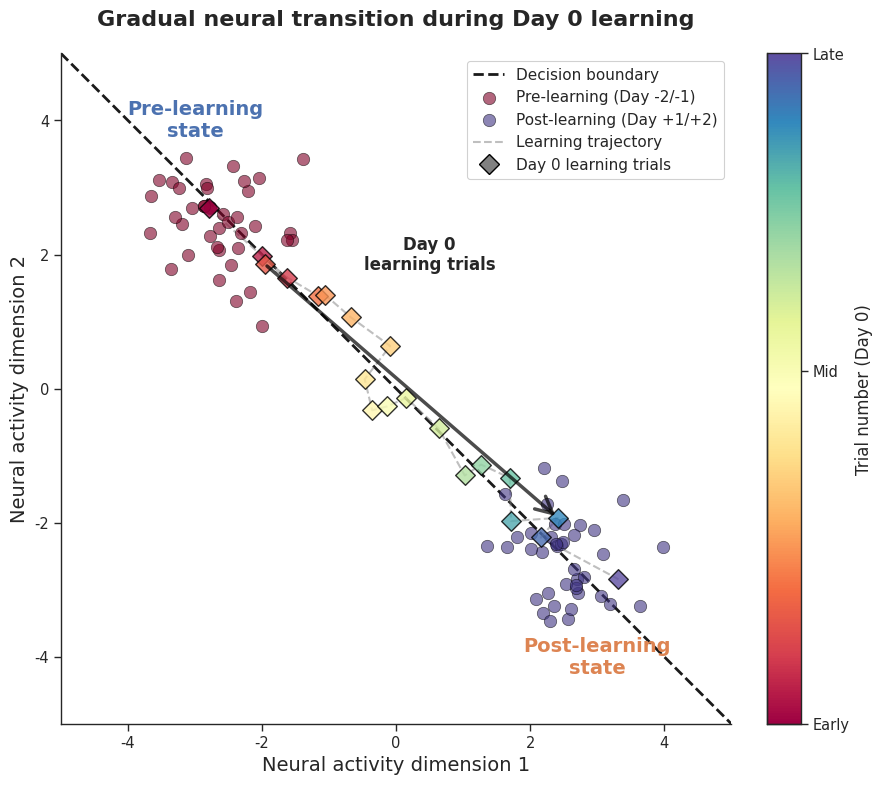

The matplotlib source for this figure: (Note: this script raises an exception after producing the figure.)
import os
import matplotlib.pyplot as plt
import numpy as np
import seaborn as sns
from matplotlib.patches import FancyArrowPatch
from matplotlib import patches

sns.set_theme(context='paper', style='ticks', palette='deep', font='sans-serif', font_scale=1.2,
            rc={'pdf.fonttype':42, 'ps.fonttype':42, 'svg.fonttype':'none'})

# Create figure
fig, ax = plt.subplots(1, 1, figsize=(10, 8))

# Set up the 2D neural activity space
ax.set_xlim(-5, 5)
ax.set_ylim(-5, 5)
ax.set_aspect('equal')

# Decision boundary (hyperplane) - diagonal line
x_line = np.array([-5, 5])
y_line = np.array([5, -5])
ax.plot(x_line, y_line, 'k--', linewidth=2, label='Decision boundary', zorder=1)

# Generate pre-learning trials (Day -2, -1) - clustered on upper left
np.random.seed(42)
n_pre = 40
pre_x = np.random.normal(-2.5, 0.6, n_pre)
pre_y = np.random.normal(2.5, 0.6, n_pre)

# Generate post-learning trials (Day +1, +2) - clustered on lower right
n_post = 40
post_x = np.random.normal(2.5, 0.6, n_post)
post_y = np.random.normal(-2.5, 0.6, n_post)

# Plot pre and post mapping trials
ax.scatter(pre_x, pre_y, c='#800026', s=80, alpha=0.6,
          edgecolors='black', linewidth=0.5, label='Pre-learning (Day -2/-1)', zorder=3)
ax.scatter(post_x, post_y, c='#3f3483', s=80, alpha=0.6,
          edgecolors='black', linewidth=0.5, label='Post-learning (Day +1/+2)', zorder=3)

# Generate Day 0 learning trials showing gradual transition
n_learning = 20
# Create a trajectory from pre to post region
t = np.linspace(0, 1, n_learning)
learning_x = -2.5 + 5.0 * t + np.random.normal(0, 0.3, n_learning)
learning_y = 2.5 - 5.0 * t + np.random.normal(0, 0.3, n_learning)

# Plot Day 0 learning trials with gradient color
colors_gradient = plt.cm.Spectral(t)
for i in range(n_learning):
    ax.scatter(learning_x[i], learning_y[i], c=[colors_gradient[i]],
              s=100, alpha=0.8, edgecolors='black', linewidth=1.0,
              marker='D', zorder=4)

# Add trajectory line through Day 0 trials
ax.plot(learning_x, learning_y, 'gray', linewidth=1.5, alpha=0.5,
       linestyle='--', zorder=2, label='Learning trajectory')

# Add arrow to show direction of learning
arrow_start_idx = 3
arrow_end_idx = n_learning - 3
arrow = FancyArrowPatch((learning_x[arrow_start_idx], learning_y[arrow_start_idx]),
                       (learning_x[arrow_end_idx], learning_y[arrow_end_idx]),
                       arrowstyle='->', mutation_scale=30, linewidth=2.5,
                       color='black', alpha=0.7, zorder=5)
ax.add_patch(arrow)

# Add text annotations
ax.text(-3, 4, 'Pre-learning\nstate', fontsize=14, fontweight='bold',
       ha='center', va='center', color='#4C72B0')
ax.text(3, -4, 'Post-learning\nstate', fontsize=14, fontweight='bold',
       ha='center', va='center', color='#DD8452')
ax.text(0.5, 2, 'Day 0\nlearning trials', fontsize=12, fontweight='bold',
       ha='center', va='center', bbox=dict(boxstyle='round', facecolor='white', alpha=0.8))

# Add colorbar for Day 0 trials
sm = plt.cm.ScalarMappable(cmap='Spectral', norm=plt.Normalize(vmin=0, vmax=n_learning-1))
sm.set_array([])
cbar = plt.colorbar(sm, ax=ax, fraction=0.046, pad=0.04)
cbar.set_label('Trial number (Day 0)', fontsize=12)
cbar.set_ticks([0, n_learning//2, n_learning-1])
cbar.set_ticklabels(['Early', 'Mid', 'Late'])

# Labels and title
ax.set_xlabel('Neural activity dimension 1', fontsize=14)
ax.set_ylabel('Neural activity dimension 2', fontsize=14)
ax.set_title('Gradual neural transition during Day 0 learning', fontsize=16, fontweight='bold', pad=20)

# Legend
handles, labels = ax.get_legend_handles_labels()
# Add custom legend entry for Day 0 trials
from matplotlib.lines import Line2D
day0_handle = Line2D([0], [0], marker='D', color='w', markerfacecolor='gray',
                    markersize=10, markeredgecolor='black', label='Day 0 learning trials')
handles.append(day0_handle)
labels.append('Day 0 learning trials')
ax.legend(handles=handles, labels=labels, loc='upper right', fontsize=11, framealpha=0.9)

# Remove top and right spines
sns.despine()

plt.tight_layout()

# Save figure
output_dir = '/mnt/lsens-analysis/Anthony_Renard/analysis_output/fast-learning/day0_learning/gradual_learning'
os.makedirs(output_dir, exist_ok=True)
output_path = os.path.join(output_dir, 'decoder_learning_schematic.svg')
plt.savefig(output_path, format='svg', dpi=300, bbox_inches='tight')
print(f"Schematic saved to: {output_path}")

plt.show()
